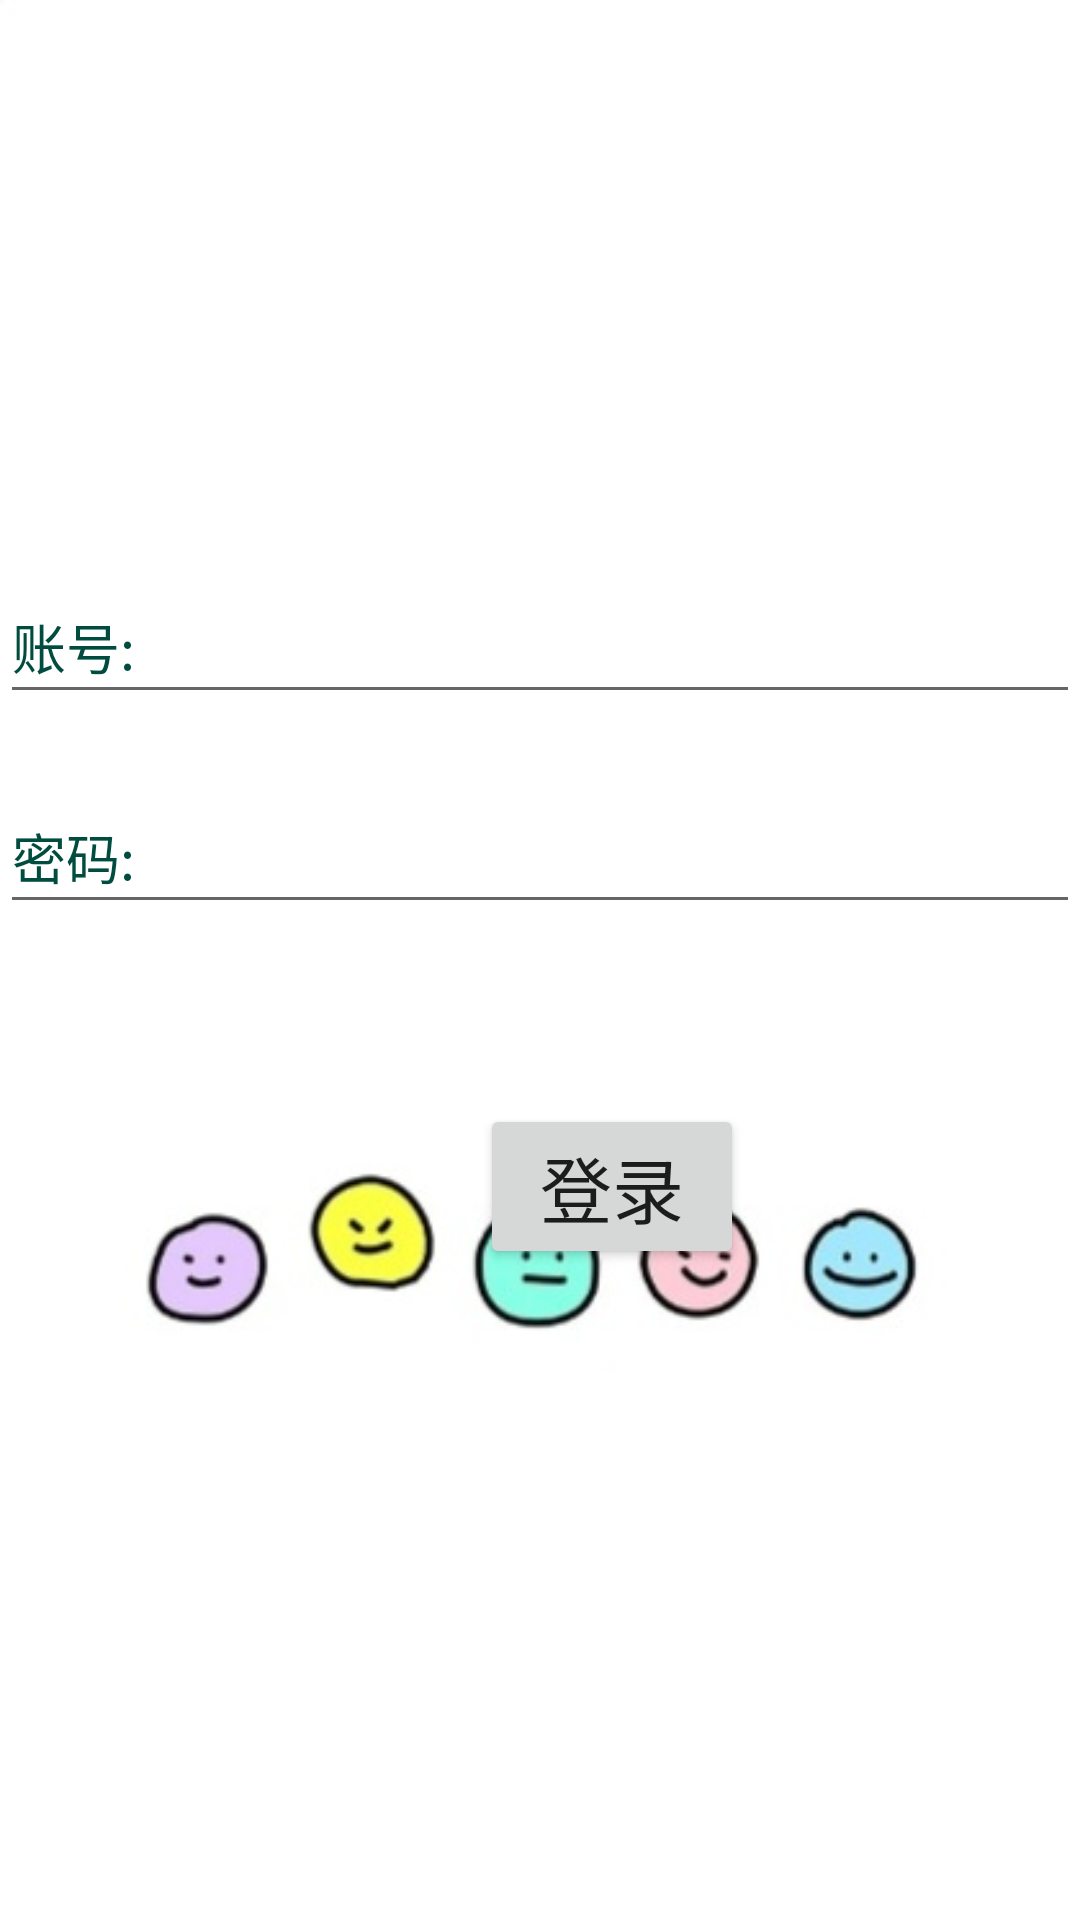

Here is an Android app screen rendered from its layout file. Give the layout XML and the strings, colors and styles it references.
<!-- AndroidManifest.xml: application theme Theme.高支模可视化 -->
<!-- res/layout/activity_main.xml -->
<?xml version="1.0" encoding="utf-8"?>
<androidx.constraintlayout.widget.ConstraintLayout xmlns:android="http://schemas.android.com/apk/res/android"
    xmlns:app="http://schemas.android.com/apk/res-auto"
    xmlns:tools="http://schemas.android.com/tools"
    android:layout_width="wrap_content"
    android:layout_height="match_parent"
    android:background="@drawable/background1"
    tools:context=".MainActivity">

    <androidx.constraintlayout.widget.Guideline
        android:id="@+id/guideline2"
        android:layout_width="wrap_content"
        android:layout_height="wrap_content"
        android:orientation="vertical"
        app:layout_constraintGuide_percent="0.5" />

    <ImageView
        android:id="@+id/imageView"
        android:layout_width="wrap_content"
        android:layout_height="wrap_content"
        android:layout_marginStart="140dp"
        android:layout_marginTop="68dp"
        android:contentDescription="@string/Logo"
        app:layout_constraintStart_toStartOf="parent"
        app:layout_constraintTop_toTopOf="parent"
        app:srcCompat="@drawable/ic_launcher_foreground"
        tools:ignore="ImageContrastCheck" />

    <EditText
        android:id="@+id/passwordNumber"
        android:layout_width="0dp"
        android:layout_height="wrap_content"
        android:layout_marginTop="260dp"
        android:autofillHints=""
        android:ems="10"
        android:hint="@string/Password"
        android:inputType="numberPassword"
        android:maxLength="8"
        android:minHeight="48dp"
        android:textColorHint="#004D40"
        app:layout_constraintEnd_toEndOf="parent"
        app:layout_constraintStart_toStartOf="parent"
        app:layout_constraintTop_toTopOf="parent" />

    <Button
        android:id="@+id/button"
        android:layout_width="wrap_content"
        android:layout_height="wrap_content"
        android:layout_marginStart="160dp"
        android:layout_marginTop="368dp"
        android:text="@string/text_load"
        android:textSize="24sp"
        app:layout_constraintStart_toStartOf="parent"
        app:layout_constraintTop_toTopOf="parent" />

    <Button
        android:id="@+id/button2"
        android:layout_width="111dp"
        android:layout_height="48dp"
        android:layout_marginStart="304dp"
        android:layout_marginTop="648dp"
        android:backgroundTint="@color/teal_200"
        android:text="@string/tip"
        android:textColor="#3E2723"
        android:textSize="16sp"
        app:layout_constraintStart_toStartOf="parent"
        app:layout_constraintTop_toTopOf="parent" />

    <EditText
        android:id="@+id/accountNumber"
        android:layout_width="0dp"
        android:layout_height="wrap_content"
        android:autofillHints=""
        android:ems="10"
        android:hint="@string/Account"
        android:inputType="textPersonName"
        android:maxLength="8"
        android:minHeight="48dp"
        android:textColor="#004D40"
        android:textColorHint="#004D40"
        app:layout_constraintBottom_toTopOf="@+id/passwordNumber"
        app:layout_constraintEnd_toEndOf="parent"
        app:layout_constraintHorizontal_bias="0.504"
        app:layout_constraintStart_toStartOf="parent"
        app:layout_constraintTop_toTopOf="parent"
        app:layout_constraintVertical_bias="0.897" />


</androidx.constraintlayout.widget.ConstraintLayout>
<!-- resources referenced by this layout -->
<resources>
  <!-- drawable background1: jpg bitmap (drawable, 11945 bytes) -->
  <string name="Account">账号:</string>
  <string name="Logo">图标</string>
  <string name="Password">密码:</string>
  <string name="text_load">登录</string>
  <string name="tip">注册账号</string>
  <style name="Theme.高支模可视化" parent="Theme.MaterialComponents.DayNight.DarkActionBar">
          
          <item name="colorPrimary">@color/purple_500</item>
          <item name="colorPrimaryVariant">@color/purple_700</item>
          <item name="colorOnPrimary">@color/white</item>
          
          <item name="colorSecondary">@color/teal_200</item>
          <item name="colorSecondaryVariant">@color/teal_700</item>
          <item name="colorOnSecondary">@color/black</item>
          
          <item name="android:statusBarColor" tools:targetApi="l">?attr/colorPrimaryVariant</item>
          
      </style>
  <!-- not gathered from this repository: default colours our renderer supplied (Android Studio template values) -->
  <color name="purple_500">#FF6200EE</color>
  <color name="purple_700">#FF3700B3</color>
  <color name="teal_200">#FF03DAC5</color>
  <color name="teal_700">#FF018786</color>
  <color name="black">#FF000000</color>
  <color name="white">#FFFFFFFF</color>
</resources>
